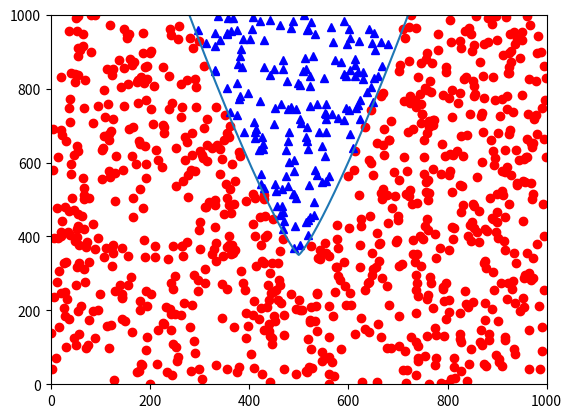

Write Python code to recreate this figure.
import numpy as np
import matplotlib.pyplot as pyplot


'''fun '''
def mathfun1(x):
	#y = (10 +  x)**(2) + 10
	y = np.power((x), 2) + 10
	return y

def mathfun2(x):
	#y = (50 +  x)**(2) + 10
	y = np.power(abs(x-500), 1.2) + 350 
	return y

#pyplot.axis([0,100,0,1000])
#pyplot.show()

def rand_data(size=1000, smax=1000):
	da = np.random.randint(1,smax,(2,size))
	lx = np.arange(size)

	xa = da[:1]
	ya = da[1:2]

	#ly = (80-lx)**2 + 10
	#yx = (80-xa)**2 + 10
	yx = mathfun2(xa)
	ly = mathfun2(lx)
	yyt = yx > ya

	num = 0
	x1 = []
	y1 = []
	x2 = []
	y2 = []
	for ti in yyt[0]:
		if ti:
			x1.append(xa[0][num])
			y1.append(ya[0][num])
		else:
			x2.append(xa[0][num])
			y2.append(ya[0][num])
		num += 1

	pyplot.plot(x1, y1, 'ro', x2, y2, 'b^', lx, ly)
	pyplot.axis([0,1000,0,1000])
	pyplot.show()
	return x1,y1,x2,y2


def data2file(sfile, x1, y1, x2,y2):
	fp = open(sfile, "w")
	num = 0
	'''ok '''
	for k1, k2 in zip(x1, y1):
		stw = "1 0:%d 1:%d\n"%(k1, k2)
		fp.write(stw)

	'''false'''
	for k1, k2 in zip(x1, y1):
		stw = "0 0:%d 1:%d\n"%(k1, k2)
		fp.write(stw)

	fp.close()
	

x1, y1, x2, y2 = rand_data()

data2file('fpw', x1, y1, x2,y2)
